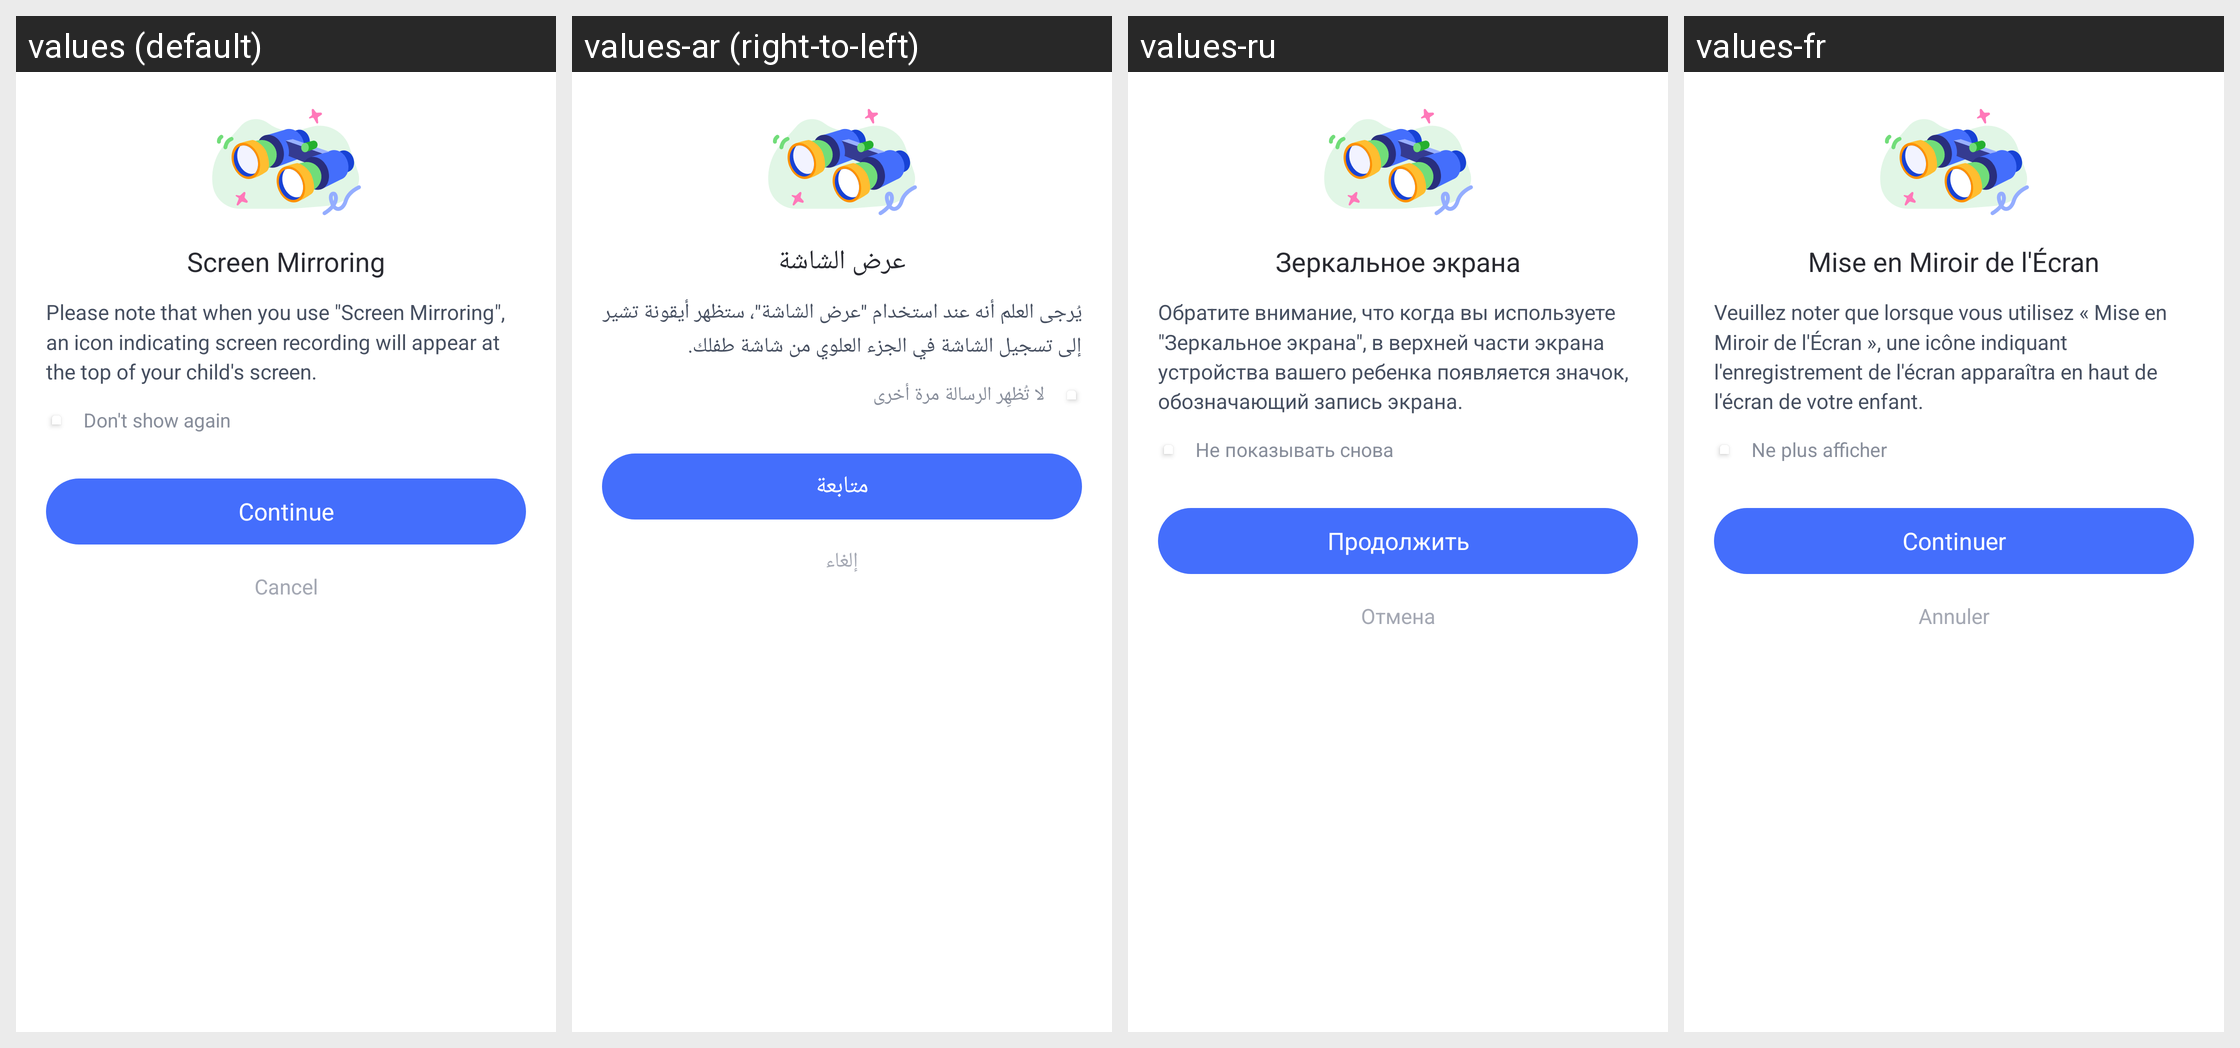

The same Android screen rendered under several of its app's locales, left to right. List the strings drawn on it with the default value and each locale's translation.
Android screen res/layout/parent_webrtc_vds_msg_dlg.xml rendered under 4 locales, left to right: values (default), values-ar (right-to-left), values-ru, values-fr. Device: Nexus 5 (rendered at 1080×1920; each locale shown at half size, 540×960, under a caption strip naming it); theme AppTheme.
Other locales in the repository, not shown: values-af, values-am, values-as, values-az, values-be, values-bg, values-bn, values-bs, values-ca, values-cs, values-da, values-de, values-el, values-en-rCA, values-en-rGB, values-en-rIN, values-en-rXC, values-es, values-es-rUS, values-et, values-eu, values-fa, values-fi, values-fr-rCA, values-gl, values-gu, values-hr, values-hu, values-hy, values-in, values-is, values-it, values-iw, values-ja, values-ka, values-kk, values-km, values-kn, values-ko, values-ky, values-lo, values-lt, values-lv, values-mk, values-ml, values-mn, values-mr, values-ms, values-my, values-nb, values-ne, values-nl, values-or, values-pa, values-pl, values-pt, values-pt-rBR, values-pt-rPT, values-ro, values-si, values-sk, values-sl, values-sq, values-sr, values-sv, values-sw, values-ta, values-te, values-th, values-tl, values-tr, values-uk, values-ur, values-uz, values-vi, values-zh-rCN, values-zh-rHK, values-zh-rTW, values-zu.
Strings drawn on this screen, with the default value and each locale's value (text and hints the layout hard-codes, and strings that could not be matched under every locale, appear in the picture but are not listed):

Parent_Device_Screenshot_Title
  values: Screen Mirroring
  values-ar: عرض الشاشة
  values-ru: Зеркальное экрана
  values-fr: Mise en Miroir de l'Écran

Parent_Device_Screenshot_Subtitle
  values: Please note that when you use "Screen Mirroring", an icon indicating screen recording will appear at the top of your child's screen.
  values-ar: يُرجى العلم أنه عند استخدام "عرض الشاشة"، ستظهر أيقونة تشير إلى تسجيل الشاشة في الجزء العلوي من شاشة طفلك.
  values-ru: Обратите внимание, что когда вы используете "Зеркальное экрана", в верхней части экрана устройства вашего ребенка появляется значок, обозначающий запись экрана.
  values-fr: Veuillez noter que lorsque vous utilisez « Mise en Miroir de l'Écran », une icône indiquant l'enregistrement de l'écran apparaîtra en haut de l'écran de votre enfant.

Parent_No_prompt
  values: Don't show again
  values-ar: لا تُظهِر الرسالة مرة أخرى
  values-ru: Не показывать снова
  values-fr: Ne plus afficher

Common_continue_button
  values: Continue
  values-ar: متابعة
  values-ru: Продолжить
  values-fr: Continuer

Common_Cancel
  values: Cancel
  values-ar: إلغاء
  values-ru: Отмена
  values-fr: Annuler
